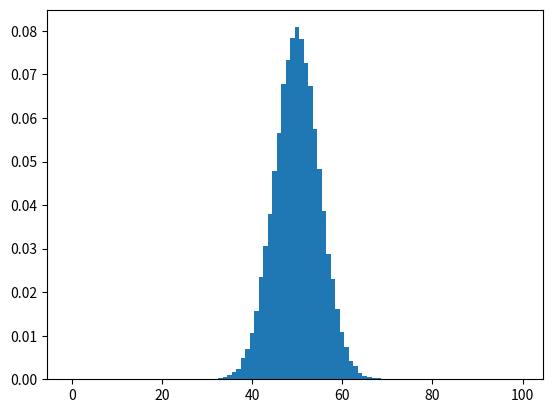

Generate this figure with matplotlib:
import random as rng
import matplotlib.pyplot as plt
import numpy as np

Max = 100 
Length = 50000 

def gaussgen(low, up):
	s = low
	for i in range(up):
		s += rng.randint(0, 1)
	return s

def createDist(data):
	dist = np.zeros(Max)
	for n in data:
		dist[n] = dist[n] + 1
	for i in range(len(dist)):
		dist[i] = dist[i] / len(data)
	return dist

data = np.array([gaussgen(0, Max) for i in range(Length)])
# print(data)
dist = createDist(data)
# print(dist)
fig, ax = plt.subplots()
ax.bar(np.arange(0, Max), dist, width = 1)
plt.show()